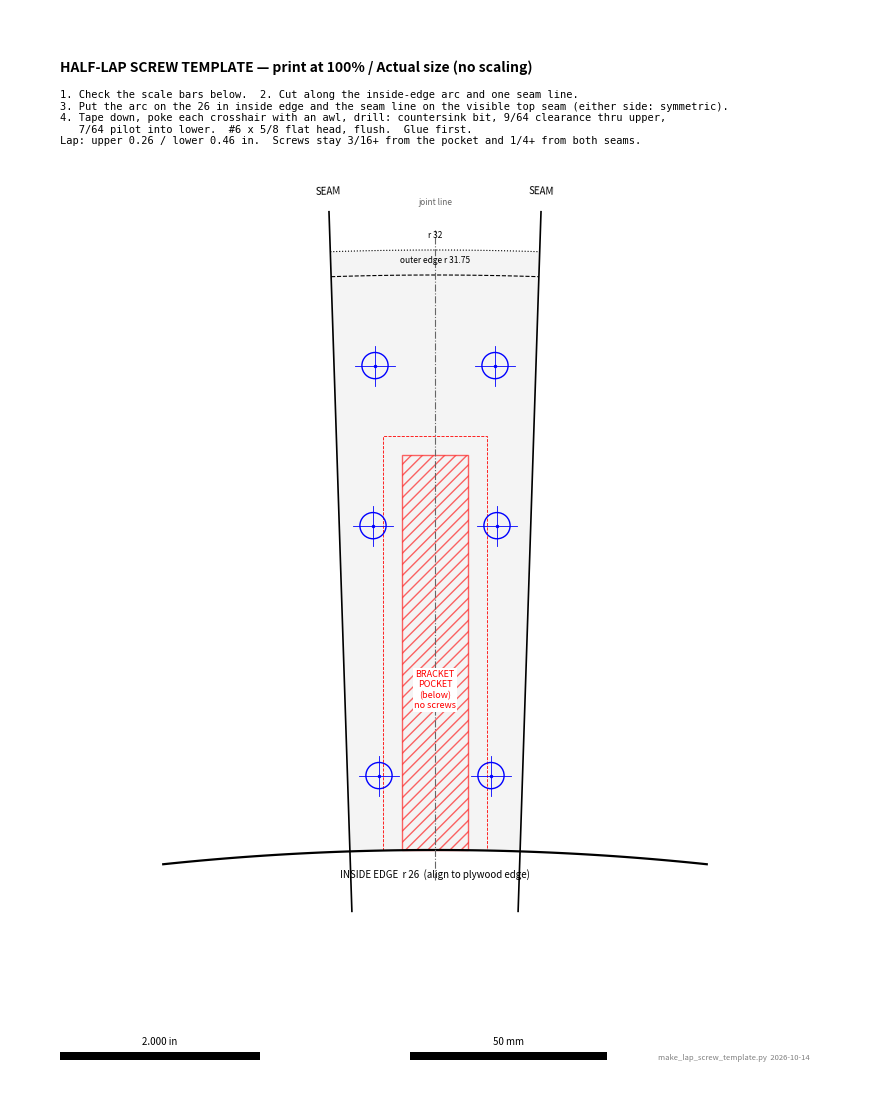

Python code for this plot: (Note: this script raises an exception after producing the figure.)
"""Full-size paper template for the half-lap glue screws (prints on US Letter at 100%).

Top view of a lap. The lap is a 3.75 deg wedge between two radial seams; the nominal joint
line is in its middle (1.875 deg from each seam). The bracket pocket (0.6625 in wide, 3/32 deep,
r 26 -> 29.95) is centered on the joint line in the lower piece's underside, hidden from the top.

As-built lap (user, 2026-10-14): upper 0.26 in, lower 0.46 in. #6 x 5/8 flat head, flush:
tip 0.095 in above the underside, but under the pocket the lower piece is only 0.366, so a
screw there would reach the pocket floor. Screws stay POCKET_CLEAR from the pocket edge and
SEAM_CLEAR from both seams. The pattern is symmetric about the joint line, so one template
fits both hands: put either seam line on the visible top seam and the arc on the 26 in edge.
"""
import numpy as np
import matplotlib
matplotlib.use("Agg")
import matplotlib.pyplot as plt
from matplotlib.patches import Polygon as MPoly, Circle, Rectangle

PAGE_W, PAGE_H = 8.5, 11.0
RI, RO, RO2 = 26.0, 31.75, 32.0
HALF = np.radians(1.875)            # seam to joint line
POCKET_W = 0.6625
POCKET_R = 29.95                    # pocket outer end
POCKET_CLEAR = 3 / 16               # screw center to pocket edge, minimum
SEAM_CLEAR = 0.25                   # screw center to seam, minimum
# (radius, tangential offset from the joint line), mirrored to both sides
SCREWS = [(26.75, 0.56), (29.25, 0.62), (30.85, 0.60)]

CX, CY = PAGE_W / 2, 2.6 - RI        # helix center (off the page); r 26 lands at y = 2.6


def xy(r, phi):
    return CX + r * np.sin(phi), CY + r * np.cos(phi)


def arc(r, a0, a1, n=60):
    p = np.linspace(a0, a1, n)
    return np.c_[CX + r * np.sin(p), CY + r * np.cos(p)]


def check():
    for r, off in SCREWS:
        seam = r * np.sin(HALF) - off            # tangential distance to the seam (near enough)
        pocket = off - POCKET_W / 2 if r < POCKET_R + POCKET_CLEAR else 99
        assert seam >= SEAM_CLEAR - 1e-9, (r, seam)
        assert pocket >= POCKET_CLEAR - 1e-9, (r, pocket)
        print(f"r {r}: offset {off}, to seam {seam:.3f}, to pocket edge {pocket if pocket < 99 else 'past end'}")


def draw(path):
    fig = plt.figure(figsize=(PAGE_W, PAGE_H))
    ax = fig.add_axes([0, 0, 1, 1])
    ax.set_xlim(0, PAGE_W)
    ax.set_ylim(0, PAGE_H)
    ax.set_aspect("equal")
    ax.axis("off")

    lap = np.vstack([arc(RI, -HALF, HALF), arc(RO2, HALF, -HALF)])
    ax.add_patch(MPoly(lap, closed=True, fc="#f4f4f4", ec="none"))
    # Seams (radial), extended past both edges as registration lines.
    for s in (-HALF, HALF):
        ax.plot(*np.array([xy(RI - 0.6, s), xy(RO2 + 0.4, s)]).T, color="k", lw=1.2)
    # Inside edge (registration), outer edges.
    a = np.radians(6)
    ax.plot(*arc(RI, -a, a).T, color="k", lw=1.6)
    ax.plot(*arc(RO, -HALF, HALF).T, color="k", lw=0.8, ls="--")
    ax.plot(*arc(RO2, -HALF, HALF).T, color="k", lw=0.8, ls=":")
    # Joint line.
    ax.plot(*np.array([xy(RI - 0.3, 0), xy(RO2 + 0.2, 0)]).T, color="0.4", lw=0.8, ls="-.")
    # Bracket pocket keep-out (pocket + POCKET_CLEAR), hatched.
    w = POCKET_W / 2
    ax.add_patch(Rectangle((CX - w, CY + RI), POCKET_W, POCKET_R - RI, fc="none", ec="r", lw=1,
                           hatch="///", alpha=0.6))
    k = w + POCKET_CLEAR
    ax.add_patch(Rectangle((CX - k, CY + RI), 2 * k, POCKET_R + POCKET_CLEAR - RI, fc="none", ec="r",
                           lw=0.6, ls="--"))
    # Screws: crosshair + #6 head circle (0.262 in).
    for r, off in SCREWS:
        for sgn in (-1, 1):
            phi = sgn * np.arcsin(off / r)
            x, y = xy(r, phi)
            ax.add_patch(Circle((x, y), 0.131, fc="none", ec="b", lw=1))
            ax.plot([x - 0.2, x + 0.2], [y, y], color="b", lw=0.6)
            ax.plot([x, x], [y - 0.2, y + 0.2], color="b", lw=0.6)
            ax.plot(x, y, "o", color="b", ms=1.5)

    t = dict(ha="center", va="center", fontsize=7)
    ax.text(CX, CY + RI - 0.25, "INSIDE EDGE  r 26  (align to plywood edge)", **t)
    ax.text(CX, CY + RO + 0.12, "outer edge r 31.75", fontsize=6, ha="center")
    ax.text(CX, CY + RO2 + 0.12, "r 32", fontsize=6, ha="center")
    for s, lbl in ((-HALF, "SEAM"), (HALF, "SEAM")):
        x, y = xy(RO2 + 0.6, s)
        ax.text(x, y, lbl, rotation=-np.degrees(s), **t)
    ax.text(CX, CY + RI + 1.6, "BRACKET\nPOCKET\n(below)\nno screws", color="r", fontsize=6.5,
            ha="center", va="center", bbox=dict(fc="white", ec="none", pad=1))
    x, y = xy(RO2 + 0.45, 0)
    ax.text(x, y, "joint line", fontsize=6, ha="center", color="0.4")

    ax.text(0.5, 10.5, "HALF-LAP SCREW TEMPLATE — print at 100% / Actual size (no scaling)",
            fontsize=10, weight="bold", va="top")
    ax.text(0.5, 10.2, "\n".join([
        "1. Check the scale bars below.  2. Cut along the inside-edge arc and one seam line.",
        "3. Put the arc on the 26 in inside edge and the seam line on the visible top seam (either side: symmetric).",
        "4. Tape down, poke each crosshair with an awl, drill: countersink bit, 9/64 clearance thru upper,",
        "   7/64 pilot into lower.  #6 x 5/8 flat head, flush.  Glue first.",
        "Lap: upper 0.26 / lower 0.46 in.  Screws stay 3/16+ from the pocket and 1/4+ from both seams.",
    ]), fontsize=7.5, va="top", family="monospace")

    # Scale bars.
    ax.add_patch(Rectangle((0.5, 0.5), 2.0, 0.08, fc="k"))
    ax.text(1.5, 0.65, "2.000 in", ha="center", fontsize=7)
    ax.add_patch(Rectangle((4.0, 0.5), 50 / 25.4, 0.08, fc="k"))
    ax.text(4.0 + 25 / 25.4, 0.65, "50 mm", ha="center", fontsize=7)
    ax.text(PAGE_W - 0.5, 0.5, "make_lap_screw_template.py  2026-10-14", fontsize=5.5, ha="right",
            color="0.5")
    fig.savefig(path)
    fig.savefig(path.replace(".pdf", "_preview.png"), dpi=110)


if __name__ == "__main__":
    check()
    draw("/Users/lnevo/Downloads/stl/lap_screw_template.pdf")
